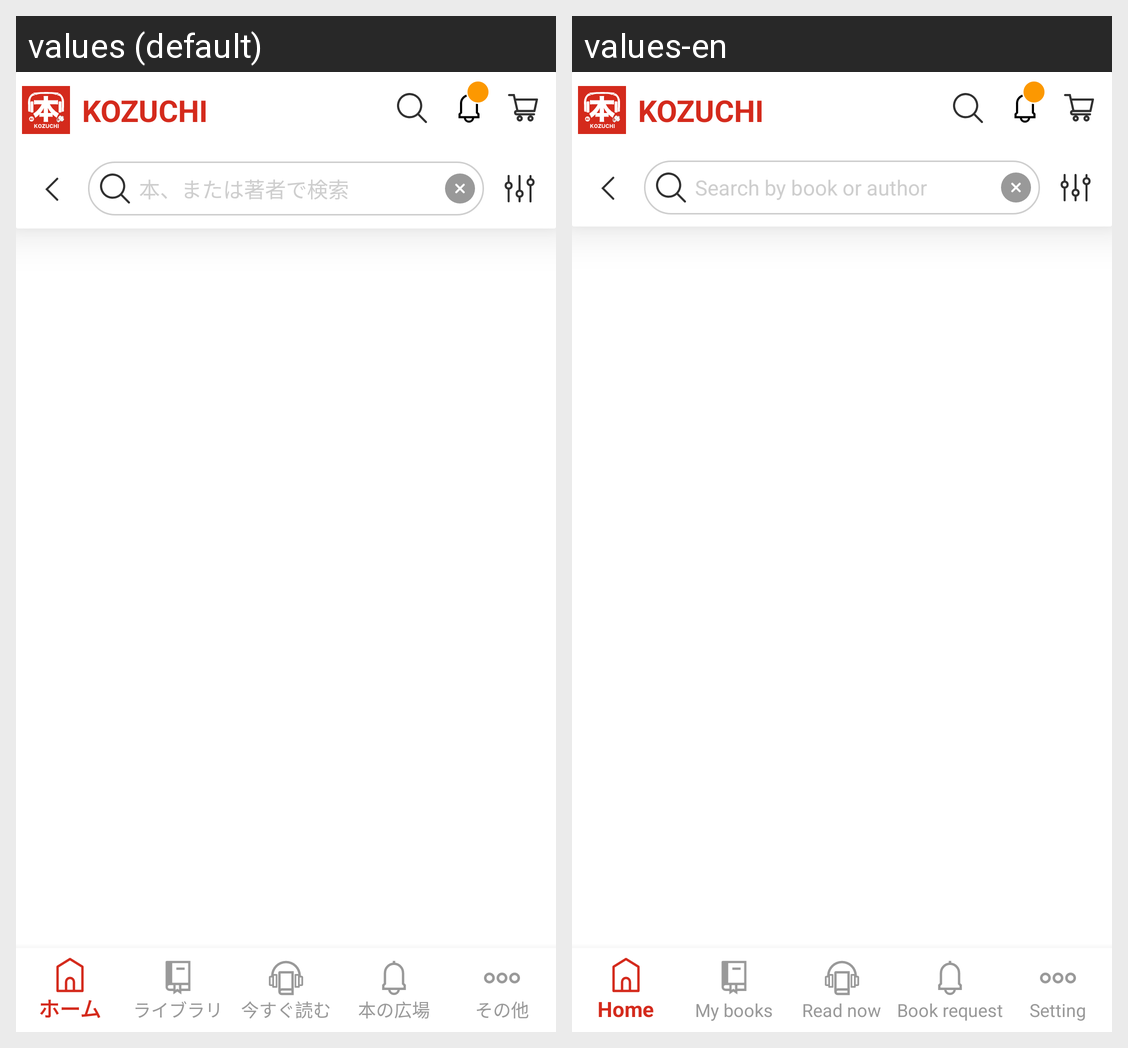

This grid shows one Android layout under two languages. Give, for every string resource on the screen, its name, the default text and each shown locale's text.
Android screen res/layout/activity_main.xml rendered under 2 locales, left to right: values (default), values-en. Device: Nexus 5 (rendered at 1080×1920; each locale shown at half size, 540×960, under a caption strip naming it); theme AppTheme.
Strings drawn on this screen, with the default value and each locale's value (text and hints the layout hard-codes, and strings that could not be matched under every locale, appear in the picture but are not listed):

title_home
  values: KOZUCHI
  values-en: KOZUCHI

navigation_book_store
  values: 電子書籍ストア
  values-en: e-book store

search_place_holder
  values: 本、または著者で検索
  values-en: Search by book or author
